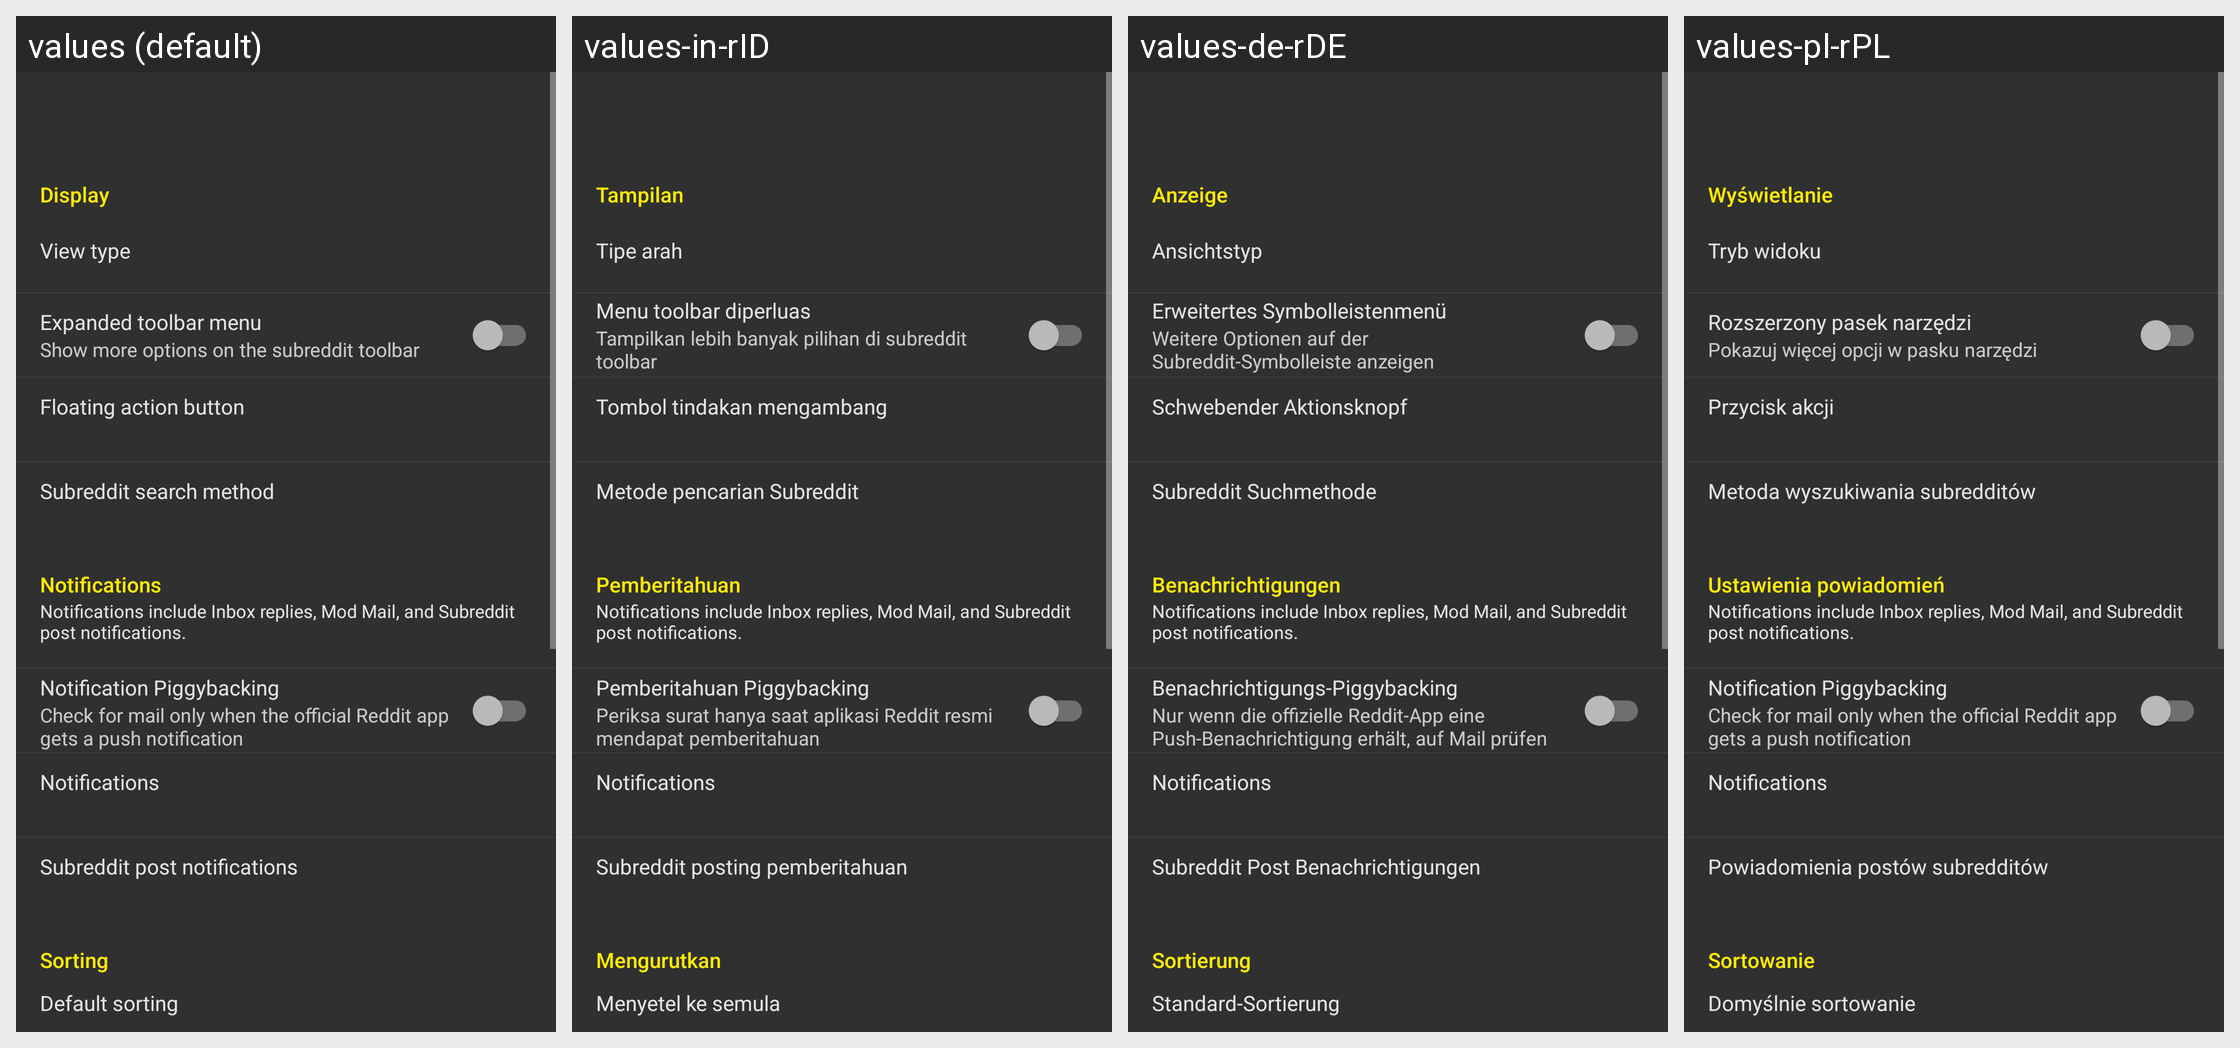

The Android screen above is rendered under several locales of the same app. Produce the string resources it draws, with the default and per-locale values.
Android screen res/layout/activity_settings_general.xml rendered under 4 locales, left to right: values (default), values-in-rID, values-de-rDE, values-pl-rPL. Device: Nexus 5 (rendered at 1080×1920; each locale shown at half size, 540×960, under a caption strip naming it); theme yellow_dark.
Other locales in the repository, not shown: values-af-rZA, values-ar-rSA, values-ca-rES, values-cs-rCZ, values-da-rDK, values-el-rGR, values-en-rGB, values-eo-rUY, values-es-rES, values-fi-rFI, values-fil-rPH, values-fr-rFR, values-ga-rIE, values-gl-rES, values-hr-rHR, values-hu-rHU, values-it-rIT, values-iw-rIL, values-ja-rJP, values-lv-rLV, values-nl-rNL, values-no-rNO, values-pt-rBR, values-pt-rPT, values-ro-rRO, values-ru-rRU, values-sq-rAL, values-sr-rSP, values-sv-rSE, values-tr-rTR, values-uk-rUA, values-vi-rVN, values-zh-rCN, values-zh-rTW.
Strings drawn on this screen, with the default value and each locale's value (text and hints the layout hard-codes, and strings that could not be matched under every locale, appear in the picture but are not listed):

display
  values: Display
  values-in-rID: Tampilan
  values-de-rDE: Anzeige
  values-pl-rPL: Wyświetlanie

settings_view_type
  values: View type
  values-in-rID: Tipe arah
  values-de-rDE: Ansichtstyp
  values-pl-rPL: Tryb widoku

settings_general_expanded_toolbar
  values: Expanded toolbar menu
  values-in-rID: Menu toolbar diperluas
  values-de-rDE: Erweitertes Symbolleistenmenü
  values-pl-rPL: Rozszerzony pasek narzędzi

settings_general_expanded_toolbar_desc
  values: Show more options on the subreddit toolbar
  values-in-rID: Tampilkan lebih banyak pilihan di subreddit toolbar
  values-de-rDE: Weitere Optionen auf der Subreddit-Symbolleiste anzeigen
  values-pl-rPL: Pokazuj więcej opcji w pasku narzędzi

settings_title_fab
  values: Floating action button
  values-in-rID: Tombol tindakan mengambang
  values-de-rDE: Schwebender Aktionsknopf
  values-pl-rPL: Przycisk akcji

subreddit_search_method_title
  values: Subreddit search method
  values-in-rID: Metode pencarian Subreddit
  values-de-rDE: Subreddit Suchmethode
  values-pl-rPL: Metoda wyszukiwania subredditów

settings_title_notifications
  values: Notifications
  values-in-rID: Pemberitahuan
  values-de-rDE: Benachrichtigungen
  values-pl-rPL: Ustawienia powiadomień

setting_notification_piggybacking
  values: Notification Piggybacking
  values-in-rID: Pemberitahuan Piggybacking
  values-de-rDE: Benachrichtigungs-Piggybacking
  values-pl-rPL: Notification Piggybacking  [not translated; the default value is used]

setting_notification_piggybacking_desc
  values: Check for mail only when the official Reddit app gets a push notification
  values-in-rID: Periksa surat hanya saat aplikasi Reddit resmi mendapat pemberitahuan
  values-de-rDE: Nur wenn die offizielle Reddit-App eine Push-Benachrichtigung erhält, auf Mail prüfen
  values-pl-rPL: Check for mail only when the official Reddit app gets a push notification  [not translated; the default value is used]

title_sub_post_notifs
  values: Subreddit post notifications
  values-in-rID: Subreddit posting pemberitahuan
  values-de-rDE: Subreddit Post Benachrichtigungen
  values-pl-rPL: Powiadomienia postów subredditów

sorting
  values: Sorting
  values-in-rID: Mengurutkan
  values-de-rDE: Sortierung
  values-pl-rPL: Sortowanie

settings_title_sorting
  values: Default sorting
  values-in-rID: Menyetel ke semula
  values-de-rDE: Standard-Sortierung
  values-pl-rPL: Domyślnie sortowanie
